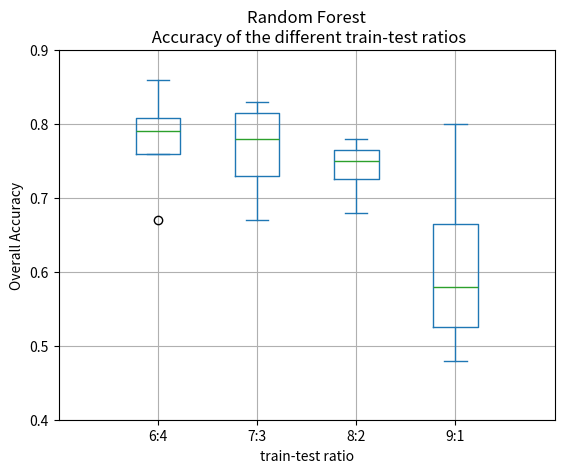
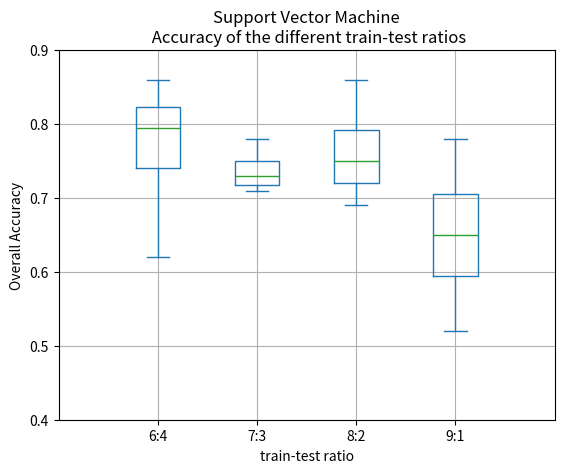

Write the Python code that produced these figures, in order.
# Import libraries
import matplotlib.pyplot as plt
import pandas as pd

def boxplot(dataset, title):
    df = pd.DataFrame(dataset)
    dt = df.to_numpy()
    df = pd.DataFrame(dt, columns=['6:4', '7:3', '8:2', '9:1'])
    df.plot.box(grid='True')
    plt.xlabel("train-test ratio")
    plt.ylabel("Overall Accuracy")
    plt.title(title)
    plt.axis([0, 5, 0.4, 0.9])
    plt.show()



# # --- --- --- --- BOX PLOT FOR RANDOM FOREST --- --- --- ---
# Todo: The dataset for Random Forest
data_RF = {'0.4': [0.86, 0.79, 0.67, 0.79], '0.3': [0.81, 0.67, 0.75, 0.83], '0.02': [0.74, 0.68, 0.78, 0.76], '0.1': [0.62, 0.54, 0.8, 0.48]}
# Todo: Boxplot for Random Forest
title = "Random Forest\n Accuracy of the different train-test ratios"
boxplot(data_RF, title)


# --- --- --- --- BOX PLOT FOR SUPPORT VECTOR MACHINE --- --- --- ---
# Todo: The dataset for SVM
data_SVM = {'0.4': [0.86, 0.81, 0.62, 0.78], '0.3': [0.78, 0.71, 0.74, 0.72], '0.02': [0.77, 0.69, 0.86, 0.73], '0.1': [0.68, 0.62, 0.78, 0.52]}
# # Todo: Boxplot for SVM
title = "Support Vector Machine\n Accuracy of the different train-test ratios"
boxplot(data_SVM, title)
